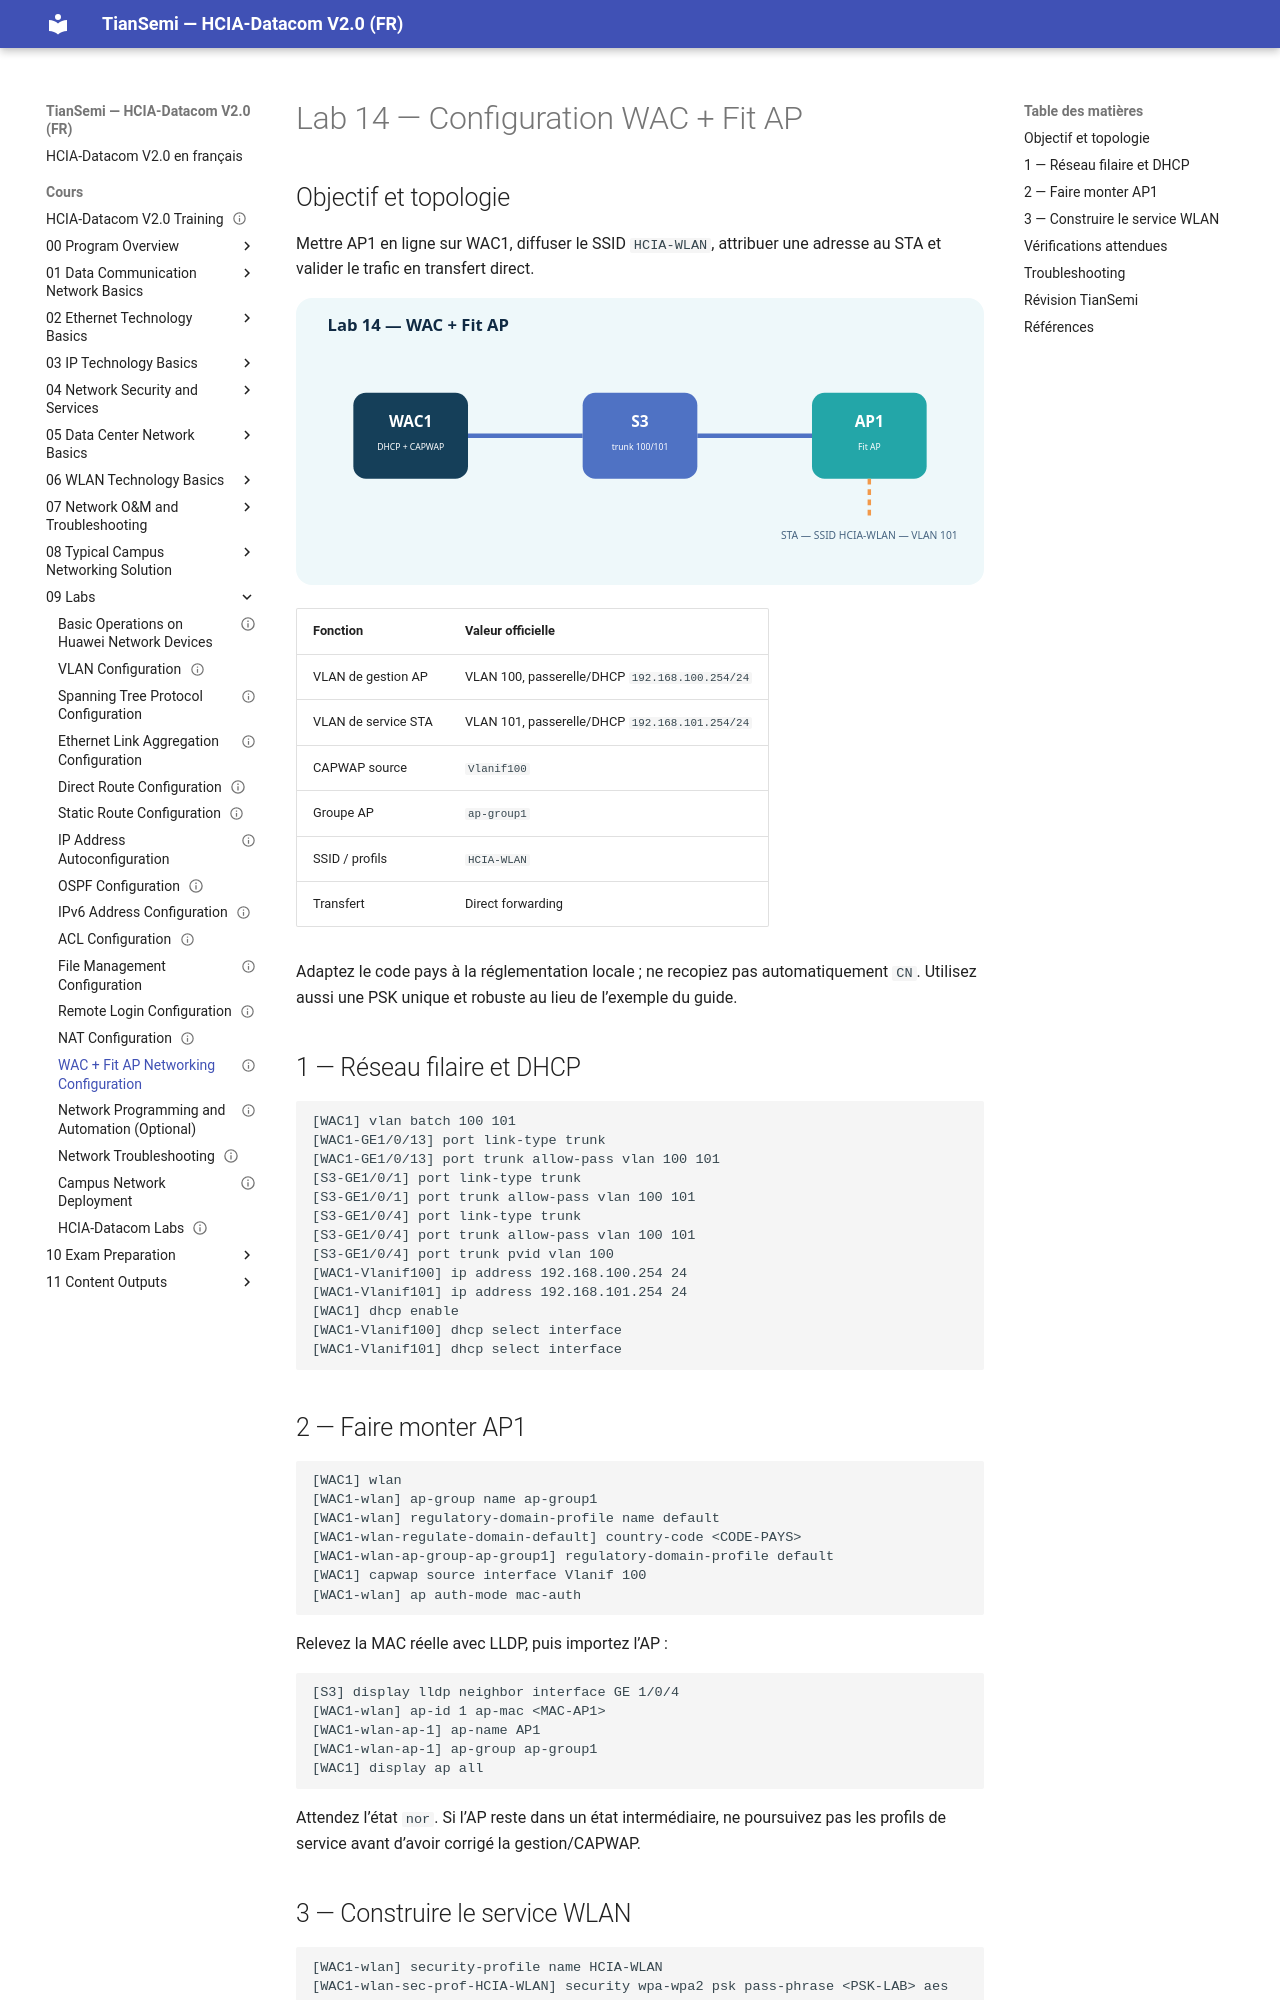

repository: tiansemi/hcia-datacom-fr · page: cours/09 Labs/14 WAC + Fit AP Networking Configuration/index.html · generator: mkdocs

---
id: HUA-HCIA-LAB-014
title: "WAC + Fit AP Networking Configuration"
official_title: "WAC + Fit AP Networking Configuration"
category: "Huawei HCIA-Datacom Lab"
domain: "Datacom"
vendor: "Huawei"
certification: "HCIA-Datacom"
version: "V2.0"
difficulty: "advanced"
status: "draft"
author: "MOULO OHOLO Jean Noel"
reviewed: false
created: 2026-07-06
updated: 2026-08-11
module: "09 Labs"
type: "lab"
source: "HCIA-Datacom V2.0 Lab Guide"
source_pages: "PDF 172-187 (guide pages 170-185)"
lab_required: true
tags: [huawei, hcia, datacom, lab, wlan, wac, fit-ap, capwap, vap]
devices: [WAC1, S3, AP1, STA]
commands: [capwap source interface, ap auth-mode, ap-id, security-profile, ssid-profile, vap-profile, display ap all]
publication_status: "not-started"
site_url:
---

# Lab 14 — Configuration WAC + Fit AP

## Objectif et topologie

Mettre AP1 en ligne sur WAC1, diffuser le SSID `HCIA-WLAN`, attribuer une adresse au STA et valider le trafic en transfert direct.

![WAC1 relié via S3 à AP1 et au STA](<../../assets/diagrammes/09 Labs/lab14-wlan-topology-fr.svg>)

| Fonction | Valeur officielle |
| --- | --- |
| VLAN de gestion AP | VLAN 100, passerelle/DHCP `192.168.100.254/24` |
| VLAN de service STA | VLAN 101, passerelle/DHCP `192.168.101.254/24` |
| CAPWAP source | `Vlanif100` |
| Groupe AP | `ap-group1` |
| SSID / profils | `HCIA-WLAN` |
| Transfert | Direct forwarding |

Adaptez le code pays à la réglementation locale ; ne recopiez pas automatiquement `CN`. Utilisez aussi une PSK unique et robuste au lieu de l’exemple du guide.

## 1 — Réseau filaire et DHCP

```text
[WAC1] vlan batch 100 101
[WAC1-GE1/0/13] port link-type trunk
[WAC1-GE1/0/13] port trunk allow-pass vlan 100 101
[S3-GE1/0/1] port link-type trunk
[S3-GE1/0/1] port trunk allow-pass vlan 100 101
[S3-GE1/0/4] port link-type trunk
[S3-GE1/0/4] port trunk allow-pass vlan 100 101
[S3-GE1/0/4] port trunk pvid vlan 100
[WAC1-Vlanif100] ip address 192.168.100.254 24
[WAC1-Vlanif101] ip address 192.168.101.254 24
[WAC1] dhcp enable
[WAC1-Vlanif100] dhcp select interface
[WAC1-Vlanif101] dhcp select interface
```

## 2 — Faire monter AP1

```text
[WAC1] wlan
[WAC1-wlan] ap-group name ap-group1
[WAC1-wlan] regulatory-domain-profile name default
[WAC1-wlan-regulate-domain-default] country-code <CODE-PAYS>
[WAC1-wlan-ap-group-ap-group1] regulatory-domain-profile default
[WAC1] capwap source interface Vlanif 100
[WAC1-wlan] ap auth-mode mac-auth
```

Relevez la MAC réelle avec LLDP, puis importez l’AP :

```text
[S3] display lldp neighbor interface GE 1/0/4
[WAC1-wlan] ap-id 1 ap-mac <MAC-AP1>
[WAC1-wlan-ap-1] ap-name AP1
[WAC1-wlan-ap-1] ap-group ap-group1
[WAC1] display ap all
```

Attendez l’état `nor`. Si l’AP reste dans un état intermédiaire, ne poursuivez pas les profils de service avant d’avoir corrigé la gestion/CAPWAP.
